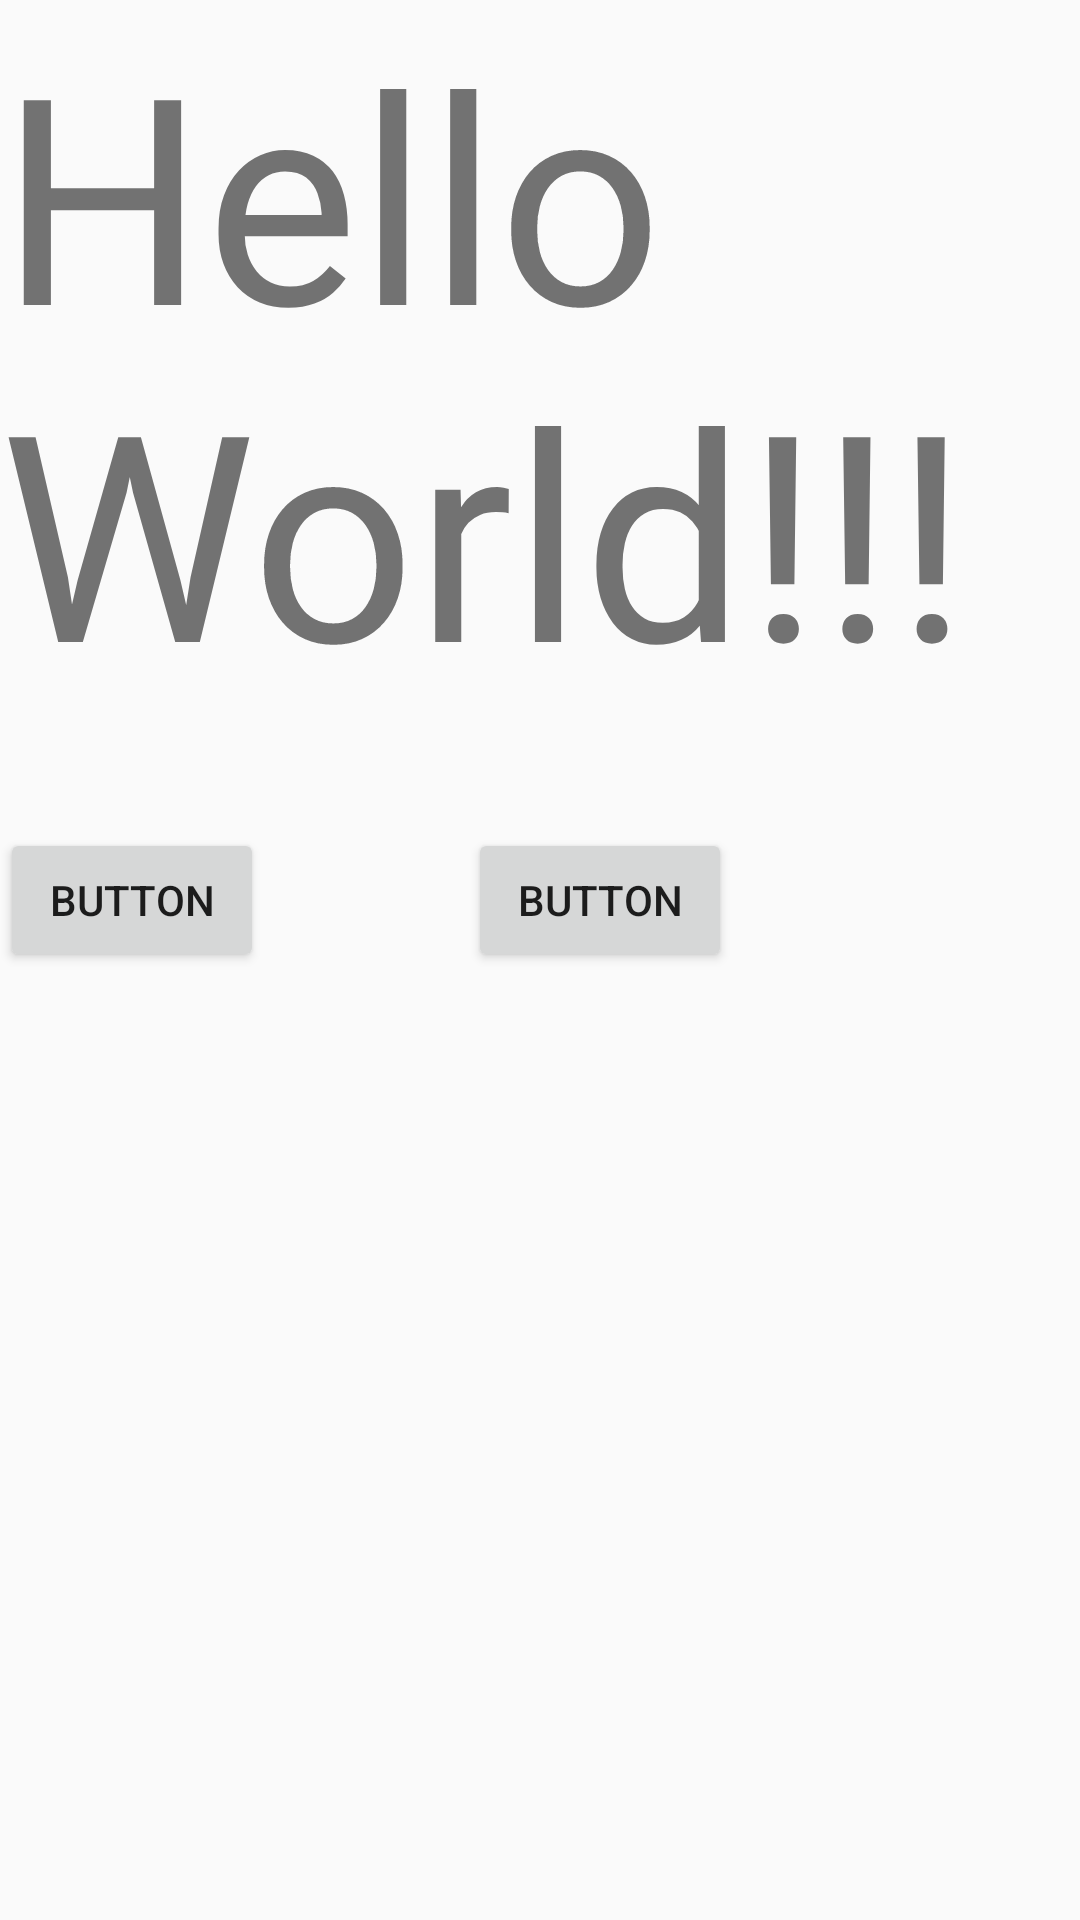

Here is an Android app screen rendered from its layout file. Give the layout XML and the strings, colors and styles it references.
<!-- AndroidManifest.xml: application theme Theme.ProfilesSoundEqualizer -->
<!-- res/layout/activity_main.xml -->
<?xml version="1.0" encoding="utf-8"?>
<androidx.constraintlayout.widget.ConstraintLayout xmlns:android="http://schemas.android.com/apk/res/android"
    xmlns:app="http://schemas.android.com/apk/res-auto"
    xmlns:tools="http://schemas.android.com/tools"
    android:id="@+id/main"
    android:layout_width="match_parent"
    android:layout_height="match_parent"
    tools:context=".MainActivity">

    <Button
        android:id="@+id/button2"
        android:layout_width="wrap_content"
        android:layout_height="wrap_content"
        android:layout_marginStart="68dp"
        android:layout_marginTop="10dp"
        android:layout_marginBottom="50dp"
        android:text="Button"
        app:layout_constraintBottom_toBottomOf="parent"
        app:layout_constraintStart_toEndOf="@+id/button1"
        app:layout_constraintTop_toTopOf="parent" />

    <TextView
        android:id="@+id/textView"
        android:layout_width="wrap_content"
        android:layout_height="wrap_content"
        android:text="Hello World!!!"
        android:textSize="96sp"
        tools:layout_editor_absoluteX="1731dp"
        tools:layout_editor_absoluteY="1105dp"
        tools:ignore="MissingConstraints" />

    <Button
        android:id="@+id/button1"
        android:layout_width="wrap_content"
        android:layout_height="wrap_content"
        android:layout_marginTop="10dp"
        android:layout_marginBottom="50dp"
        android:text="Button"
        app:layout_constraintBottom_toBottomOf="parent"
        app:layout_constraintTop_toTopOf="parent"
        tools:layout_editor_absoluteX="669dp" />
</androidx.constraintlayout.widget.ConstraintLayout>
<!-- resources referenced by this layout -->
<resources>
  <style name="Theme.ProfilesSoundEqualizer" parent="Theme.AppCompat.DayNight.NoActionBar" />
</resources>
